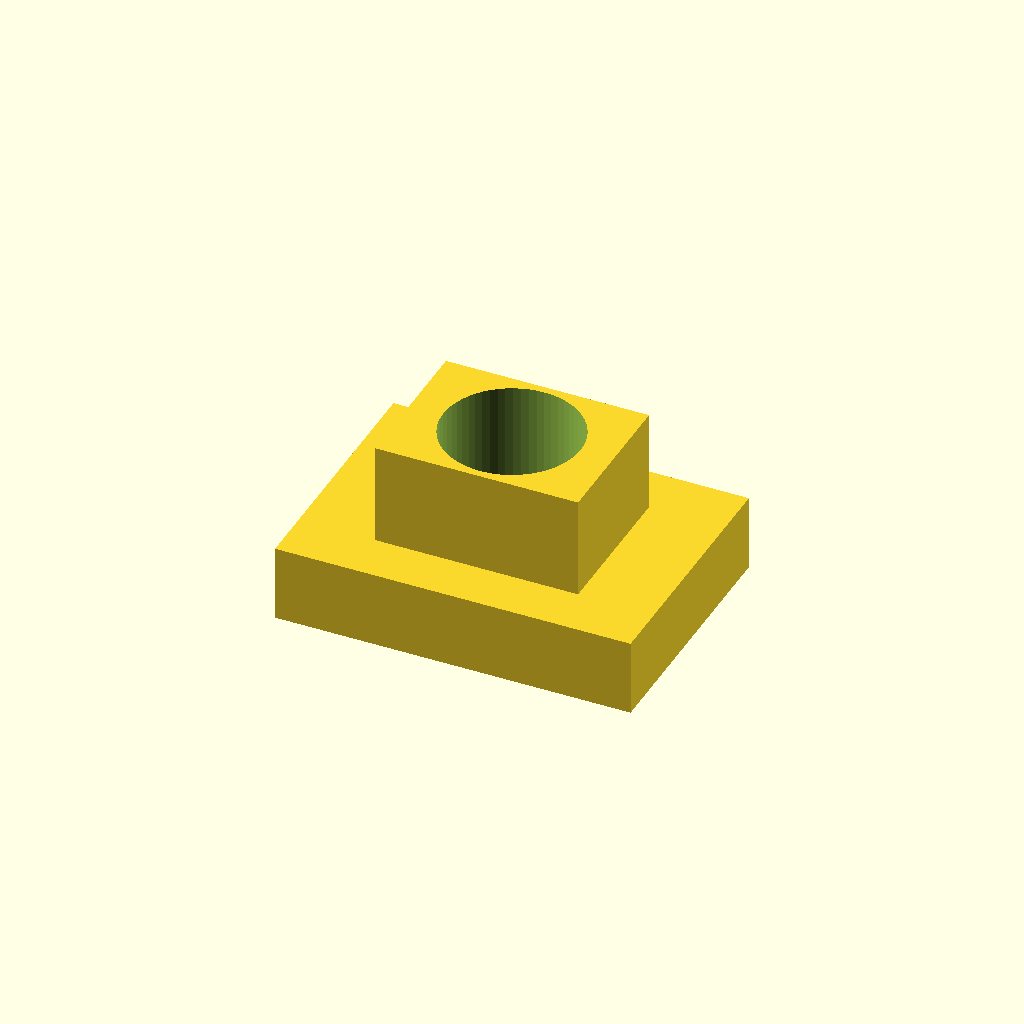
Cell 1 — every parameter at its default value.
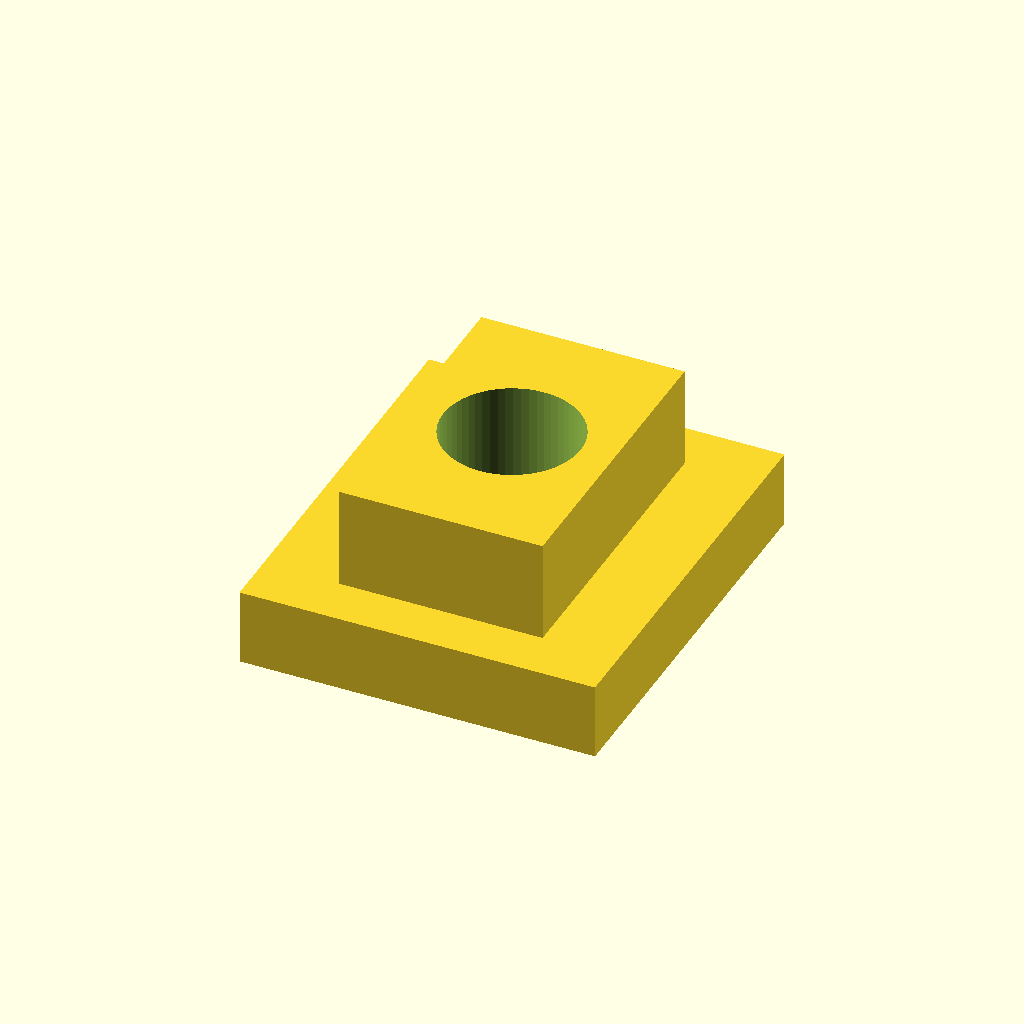
Cell 2: the same model with slot_w = 12.
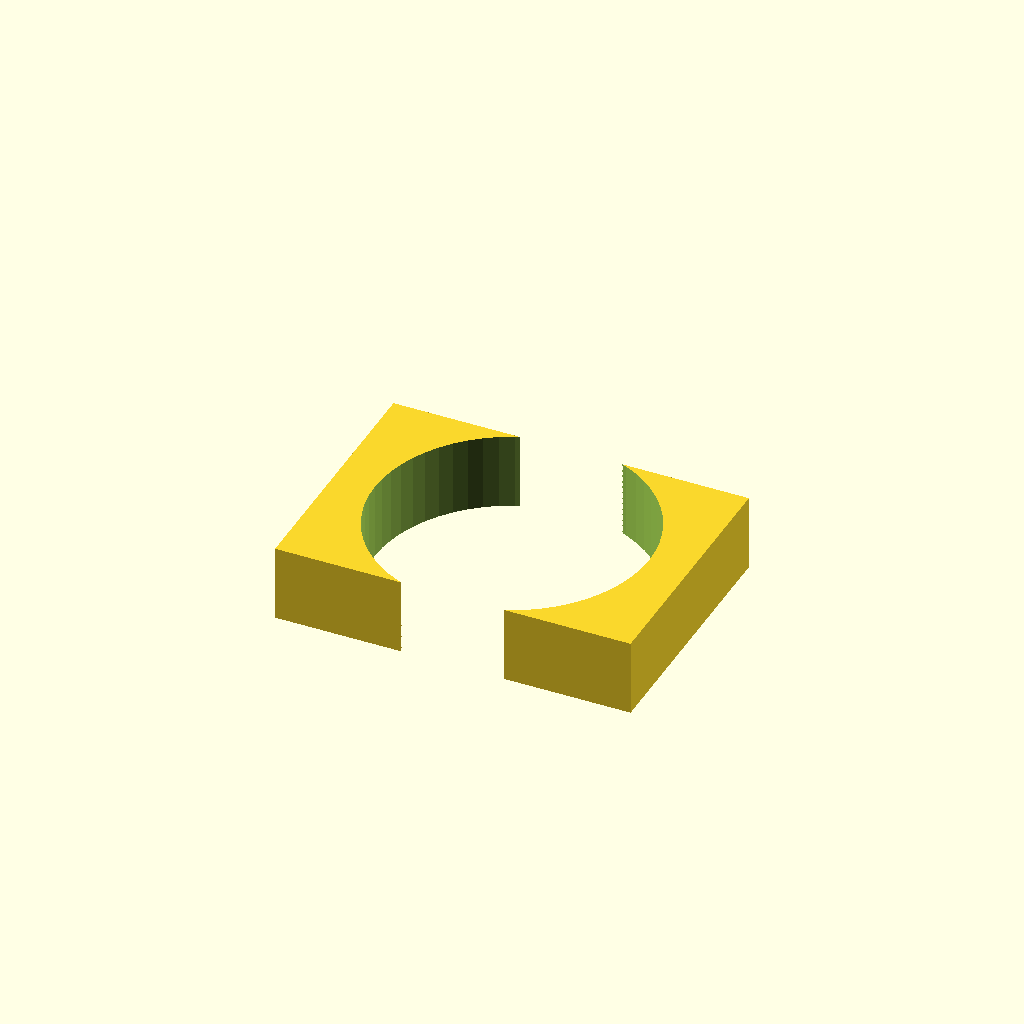
Cell 3: thread_d = 10.8 (everything else at default).
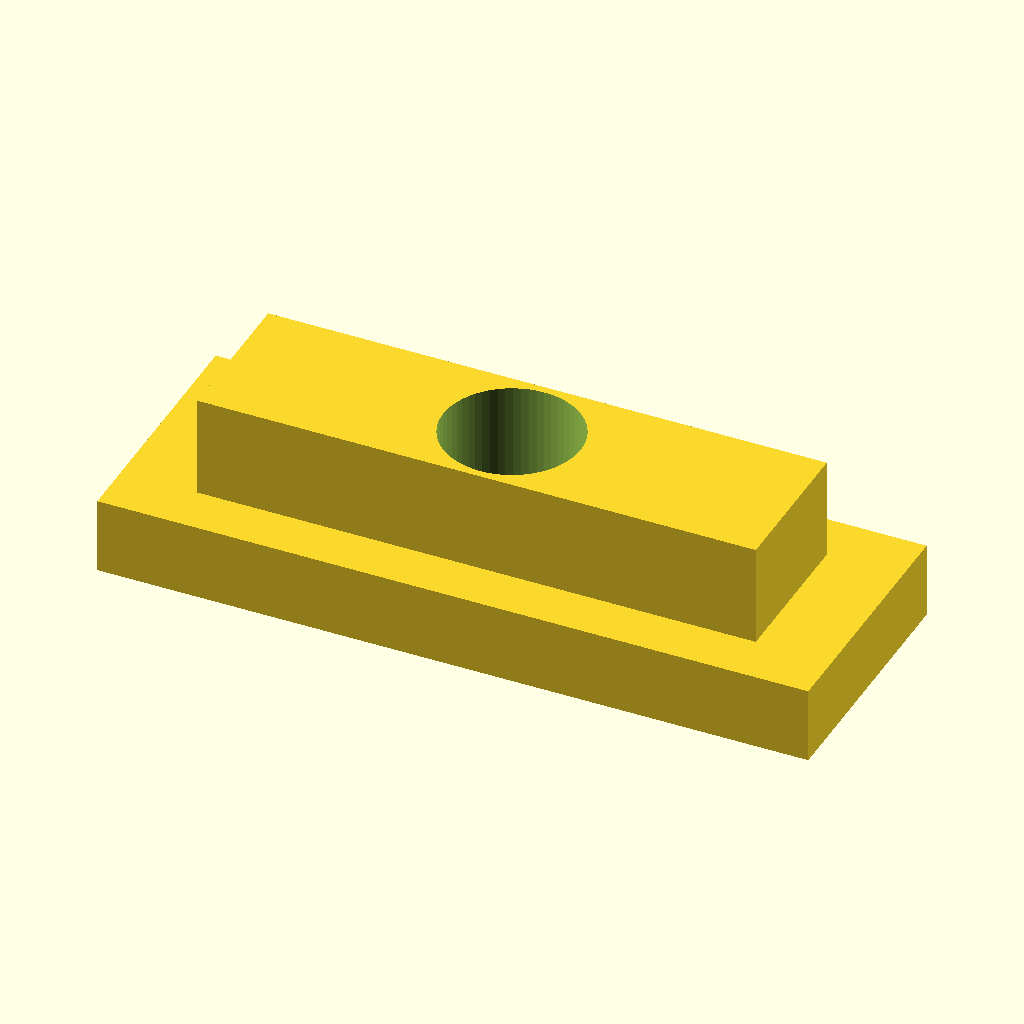
Cell 4: length = 28 (everything else at default).
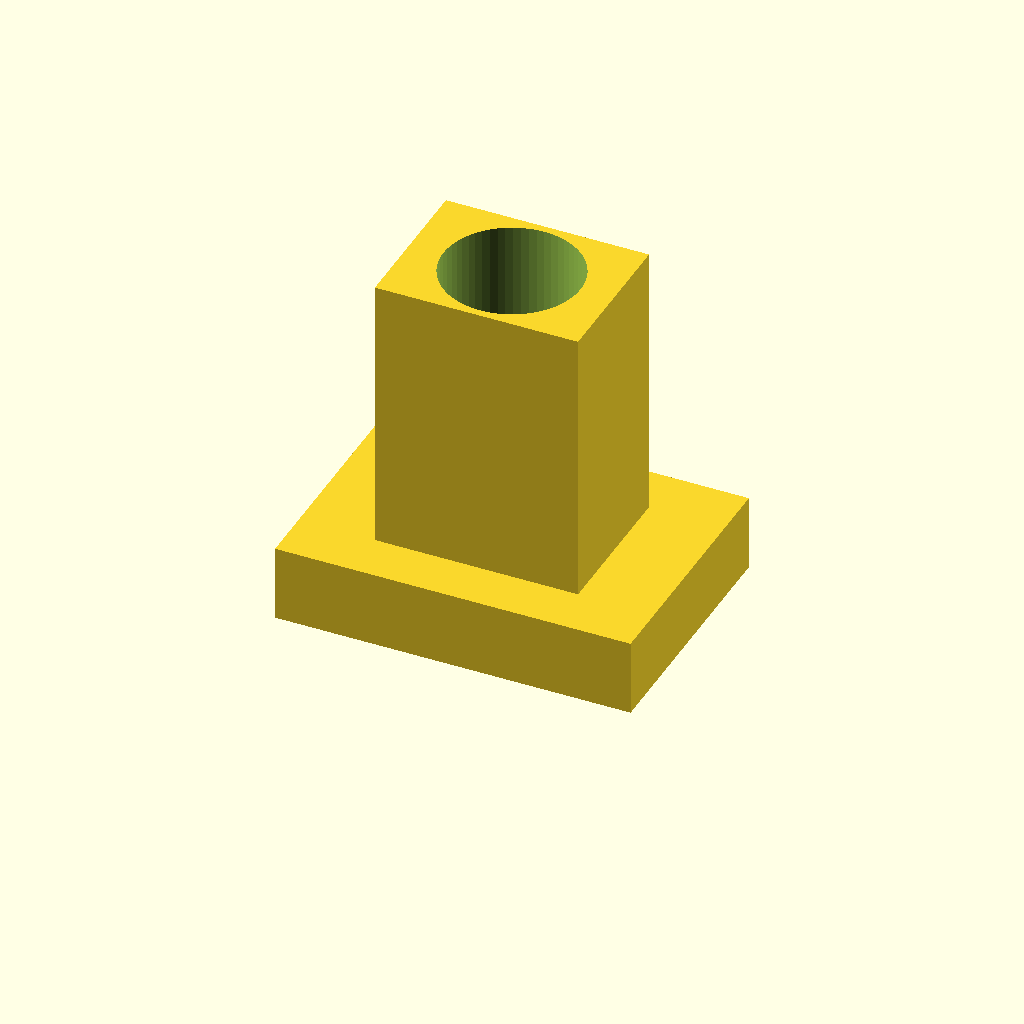
Cell 5: the same model with body_h = 14.
All cells are drawn from one camera (rotation 55°, 0°, 25°, orthographic, colour scheme Cornfield), so only the parameter changes between them.
OpenSCAD source file optional_data/data/parts/part_0476.scad:
// T-slot nut for aluminium extrusion.
$fn = 60;
eps = 0.02;
slot_w = 6;
thread_d = 5.4;
length = 14;
body_w = slot_w + 4;
body_h = 7;
difference() {
    union() {
        translate([-length / 2, -body_w / 2, 0]) cube([length, body_w, 3]);
        translate([-length / 2 + 3, -slot_w / 2, 3]) cube([length - 6, slot_w, body_h - 3]);
    }
    translate([0, 0, -eps]) cylinder(d = thread_d, h = body_h + 2 * eps);
}
Customizer parameters (derived from the source; name, type, default, range or options):
eps: number, default 0.02
slot_w: number, default 6
thread_d: number, default 5.4
length: number, default 14
body_h: number, default 7
